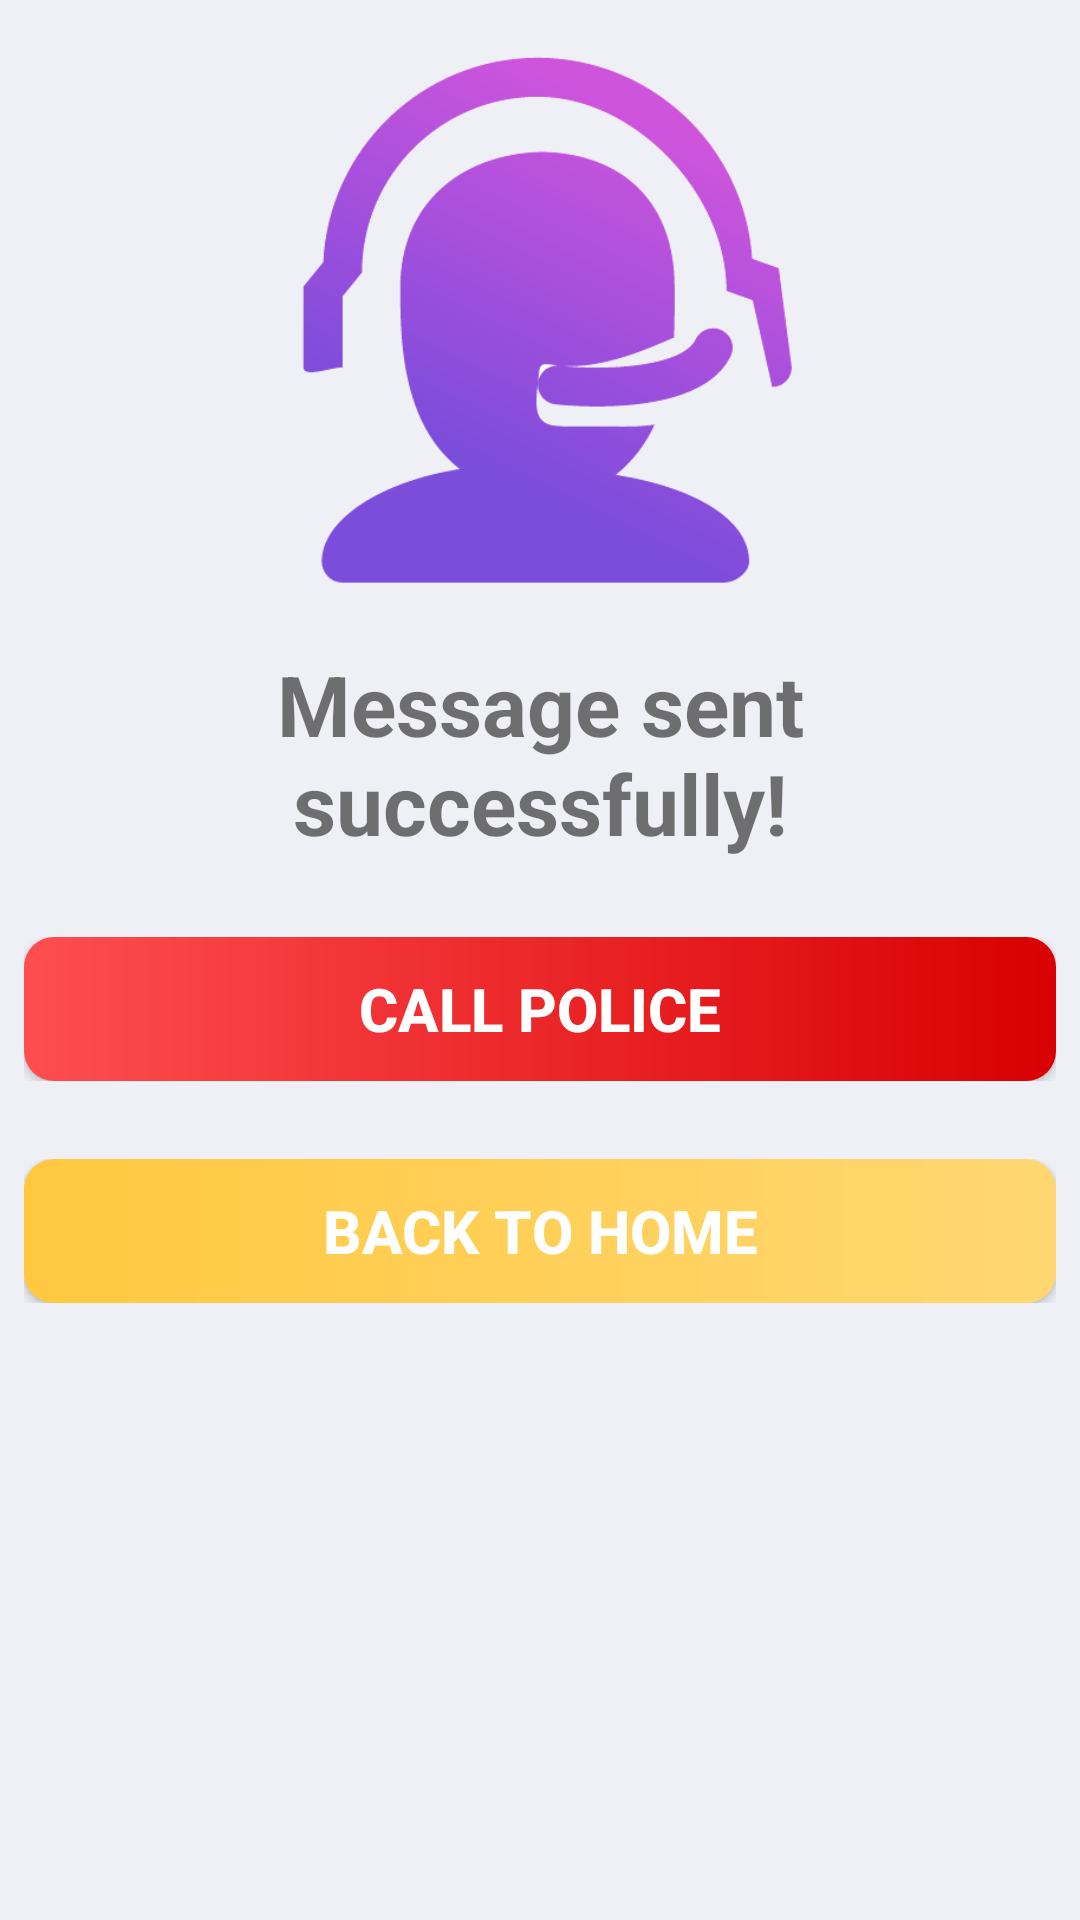

Layout XML and referenced resources for this Android screen:
<!-- AndroidManifest.xml: application theme Theme.App -->
<!-- res/layout/success_call_layout.xml -->
<?xml version="1.0" encoding="utf-8"?>
<LinearLayout xmlns:android="http://schemas.android.com/apk/res/android"
    android:orientation="vertical"
    android:layout_width="match_parent"
    android:layout_height="match_parent"
    android:background="@drawable/dialog_bg">



    <ImageView
        android:layout_width="wrap_content"
        android:layout_height="208dp"
        android:src="@drawable/call_icon" />

    <LinearLayout
        android:orientation="horizontal"
        android:layout_width="match_parent"
        android:layout_height="wrap_content"
        android:padding="8dp">

        <TextView
            android:layout_width="match_parent"
            android:layout_height="wrap_content"
            android:text="Message sent successfully!"
            android:gravity="center"
            android:textSize="28sp"
            android:textStyle="bold" />

    </LinearLayout>

    <LinearLayout
        android:layout_width="match_parent"
        android:layout_height="wrap_content"
        android:orientation="horizontal"
        android:gravity="center"
        android:layout_marginTop="10dp"
        android:padding="8dp">


        <Button
            android:id="@+id/call_police_btn"
            android:layout_width="match_parent"
            android:layout_height="wrap_content"
            android:gravity="center"
            android:text="Call police"
            android:background = "@drawable/countdown_button_color_2"
            android:textColor="@color/white"
            android:textStyle="bold"
            android:textSize="20sp" />
    </LinearLayout>

    <LinearLayout
        android:orientation="horizontal"
        android:layout_width="match_parent"
        android:layout_height="wrap_content"

        android:gravity="center"
        android:layout_marginTop="10dp"
        android:padding="8dp">

        <Button
            android:id="@+id/back_home_btn"
            android:layout_width="match_parent"
            android:layout_height="match_parent"
            android:gravity="center"
            android:text="Back to home"
            android:background = "@drawable/back_to_home_button"
            android:textStyle="bold"
            android:textColor="@color/white"
            android:textSize="20sp" />

    </LinearLayout>


</LinearLayout>
<!-- resources referenced by this layout -->
<resources>
  <color name="white">#FFFFFFFF</color>
  <!-- drawable back_to_home_button (drawable-v24) -->
  <?xml version="1.0" encoding="utf-8"?>
  <shape xmlns:android="http://schemas.android.com/apk/res/android">
      <gradient
          android:type="linear"
          android:angle="0"
          android:startColor="#FFC83F"
          android:endColor="#FFD772"/>
  
      <corners
          android:radius="10dp"/>
  </shape>
  <!-- drawable call_icon: png bitmap (drawable-v24, 20216 bytes) -->
  <!-- drawable countdown_button_color_2 (drawable) -->
  <?xml version="1.0" encoding="utf-8"?>
  <shape xmlns:android="http://schemas.android.com/apk/res/android">
      <gradient
          android:type="linear"
          android:angle="0"
          android:startColor="#FE4E50"
          android:endColor="#D80002"
  
  
          />
      <corners
          android:radius="10dp"/>
  </shape>
  <style name="Theme.App" parent="Theme.MaterialComponents.DayNight.DarkActionBar">
          
          <item name="colorPrimary">@color/purple_500</item>
          <item name="colorPrimaryVariant">@color/purple_700</item>
          <item name="colorOnPrimary">@color/white</item>
          
          <item name="colorSecondary">@color/teal_200</item>
          <item name="colorSecondaryVariant">@color/teal_700</item>
          <item name="colorOnSecondary">@color/black</item>
          
          <item name="android:windowDrawsSystemBarBackgrounds">true</item>
          <item name="android:statusBarColor">@color/activityBackground</item>
          
          <item name="android:windowBackground">@color/activityBackground</item>
  
          
          <item name="android:windowActivityTransitions">true</item>
  
          <item name="android:windowSplashScreenBackground">@color/white</item>
          <item name="android:windowSplashScreenAnimatedIcon">@drawable/ic_gg_logo</item>
          <item name="android:windowSplashScreenAnimationDuration">1000</item>
  
      </style>
  <color name="purple_500">#FF6200EE</color>
  <color name="purple_700">#FF3700B3</color>
  <color name="teal_200">#FF03DAC5</color>
  <color name="teal_700">#FF018786</color>
  <color name="black">#FF000000</color>
  <color name="activityBackground">#EFF0F5</color>
  <!-- drawable ic_gg_logo: vector/xml drawable (drawable, 6877 chars, omitted) -->
</resources>
